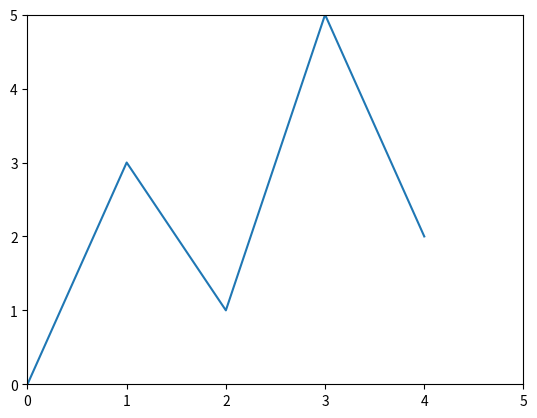

Here is the Python script that generated this plot:
from matplotlib import pyplot as plt


def main():
    # Create lists with the X and Y coordinates of each data point.
    x_coords = [0, 1, 2, 3, 4]
    y_coords = [0, 3, 1, 5, 2]

    # Build the line graph.
    plt.xlim(xmin= 0, xmax=5)
    plt.ylim(ymin=0, ymax=5)

    plt.plot(x_coords, y_coords, marker='')

    # Display the line graph.
    plt.show()
# Call the main function.
if __name__== '__main__':
    main()
